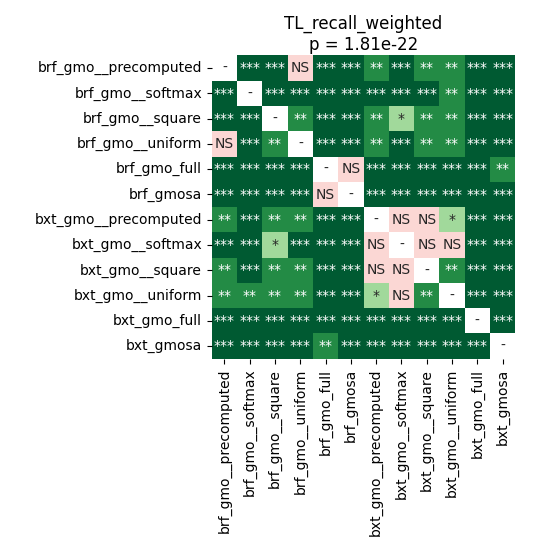

Data behind this chart, as committed beside it:
	brf_gmo__precomputed	brf_gmo__softmax	brf_gmo__square	brf_gmo__uniform	brf_gmo_full	brf_gmosa	bxt_gmo__precomputed	bxt_gmo__softmax	bxt_gmo__square	bxt_gmo__uniform	bxt_gmo_full	bxt_gmosa
brf_gmo__precomputed	1.0	0.0008348	5.300421463815789e-05	0.3872	5.300421463815789e-05	5.300421463815789e-05	0.001385	0.0008504	0.001385	0.001698	5.300421463815789e-05	5.300421463815789e-05
brf_gmo__softmax	0.0008348	1.0	5.300421463815789e-05	0.0003525	5.300421463815789e-05	5.300421463815789e-05	0.0006878	0.0002582	0.0008504	0.001095	5.300421463815789e-05	5.300421463815789e-05
brf_gmo__square	5.300421463815789e-05	5.300421463815789e-05	1.0	0.004381	5.300421463815789e-05	5.300421463815789e-05	0.003165	0.01465	0.001698	0.008682	5.300421463815789e-05	5.300421463815789e-05
brf_gmo__uniform	0.3872	0.0003525	0.004381	1.0	5.300421463815789e-05	5.300421463815789e-05	0.001698	0.0008504	0.00209	0.002563	5.300421463815789e-05	5.300421463815789e-05
brf_gmo_full	5.300421463815789e-05	5.300421463815789e-05	5.300421463815789e-05	5.300421463815789e-05	1.0	0.8209	5.300421463815789e-05	5.300421463815789e-05	5.300421463815789e-05	5.300421463815789e-05	5.300421463815789e-05	0.002563
brf_gmosa	5.300421463815789e-05	5.300421463815789e-05	5.300421463815789e-05	5.300421463815789e-05	0.8209	1.0	5.300421463815789e-05	5.300421463815789e-05	5.300421463815789e-05	5.300421463815789e-05	5.300421463815789e-05	5.300421463815789e-05
bxt_gmo__precomputed	0.001385	0.0006878	0.003165	0.001698	5.300421463815789e-05	5.300421463815789e-05	1.0	0.365	0.1011	0.02007	5.300421463815789e-05	5.300421463815789e-05
bxt_gmo__softmax	0.0008504	0.0002582	0.01465	0.0008504	5.300421463815789e-05	5.300421463815789e-05	0.365	1.0	0.2251	0.6788	5.300421463815789e-05	5.300421463815789e-05
bxt_gmo__square	0.001385	0.0008504	0.001698	0.00209	5.300421463815789e-05	5.300421463815789e-05	0.1011	0.2251	1.0	0.00209	5.300421463815789e-05	5.300421463815789e-05
bxt_gmo__uniform	0.001698	0.001095	0.008682	0.002563	5.300421463815789e-05	5.300421463815789e-05	0.02007	0.6788	0.00209	1.0	5.300421463815789e-05	5.300421463815789e-05
bxt_gmo_full	5.300421463815789e-05	5.300421463815789e-05	5.300421463815789e-05	5.300421463815789e-05	5.300421463815789e-05	5.300421463815789e-05	5.300421463815789e-05	5.300421463815789e-05	5.300421463815789e-05	5.300421463815789e-05	1.0	5.300421463815789e-05
bxt_gmosa	5.300421463815789e-05	5.300421463815789e-05	5.300421463815789e-05	5.300421463815789e-05	0.002563	5.300421463815789e-05	5.300421463815789e-05	5.300421463815789e-05	5.300421463815789e-05	5.300421463815789e-05	5.300421463815789e-05	1.0
